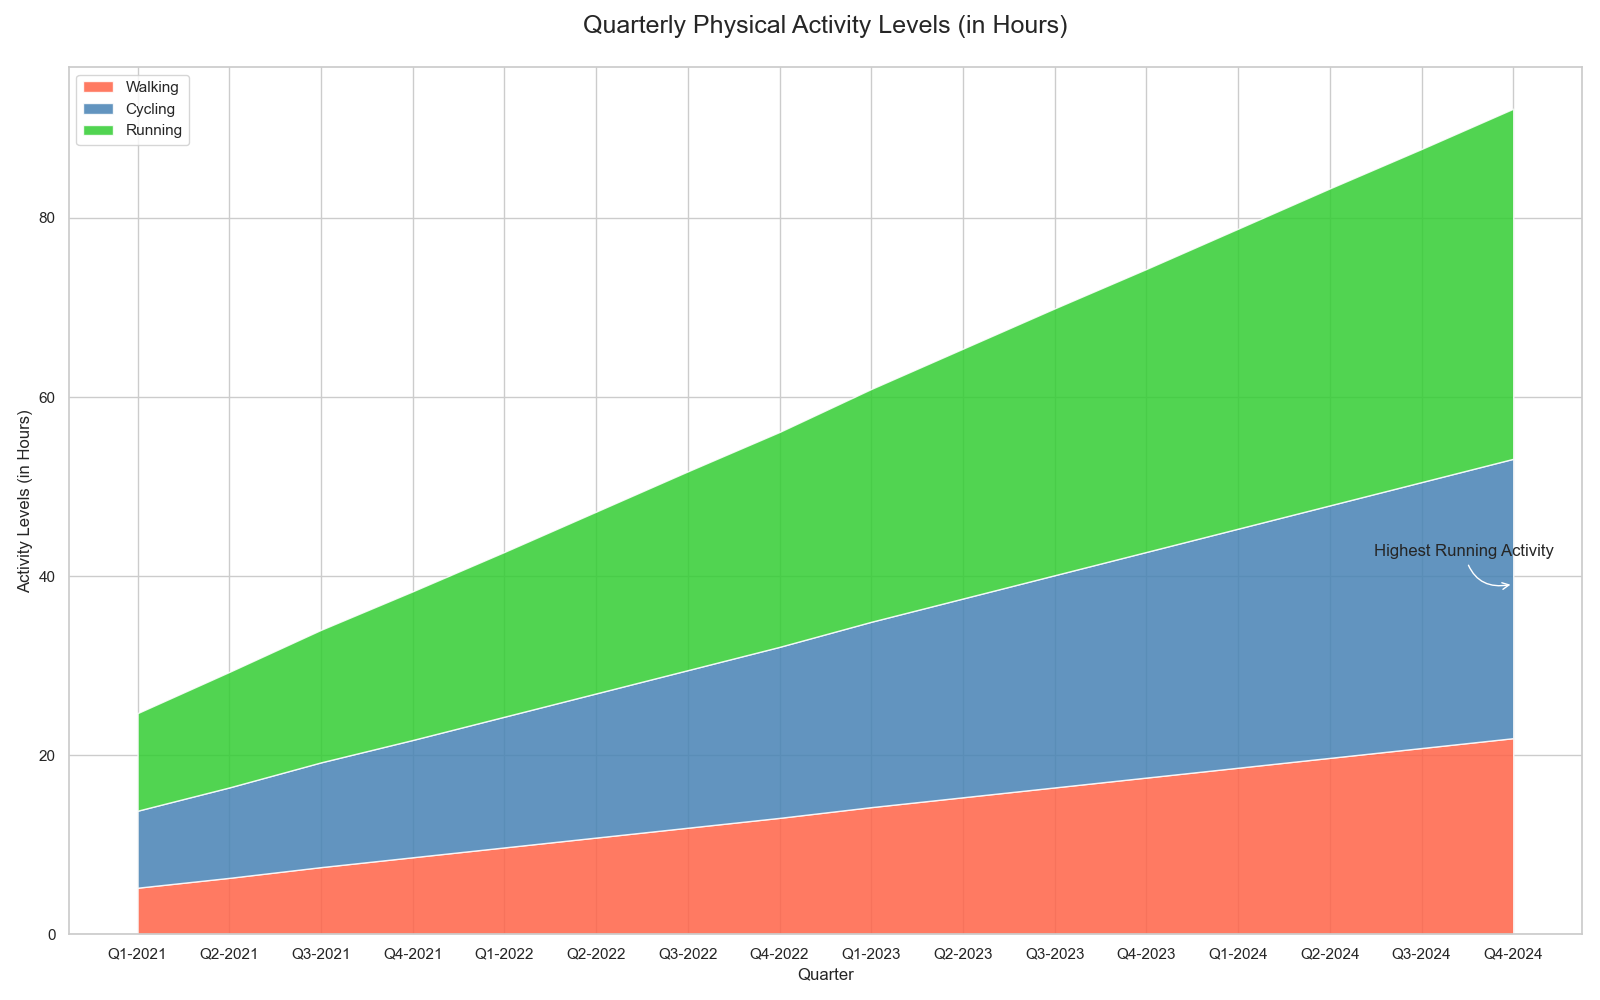

The table this chart was drawn from, first rows:
Quarter, Walking, Cycling, Running
Q1-2021, 5.2, 3.4, 2.3
Q2-2021, 6.3, 3.8, 2.8
Q3-2021, 7.5, 4.2, 3.1
Q4-2021, 8.6, 4.5, 3.5
Q1-2022, 9.7, 4.9, 3.8
Q2-2022, 10.8, 5.3, 4.2
Q3-2022, 11.9, 5.7, 4.6
Q4-2022, 13.0, 6.1, 4.9
Q1-2023, 14.2, 6.5, 5.3
Q2-2023, 15.3, 6.9, 5.7
Q3-2023, 16.4, 7.3, 6.1
Q4-2023, 17.5, 7.7, 6.4
Q1-2024, 18.6, 8.1, 6.8
Q2-2024, 19.7, 8.5, 7.2
Q3-2024, 20.8, 8.9, 7.5
Q4-2024, 21.9, 9.3, 7.9
